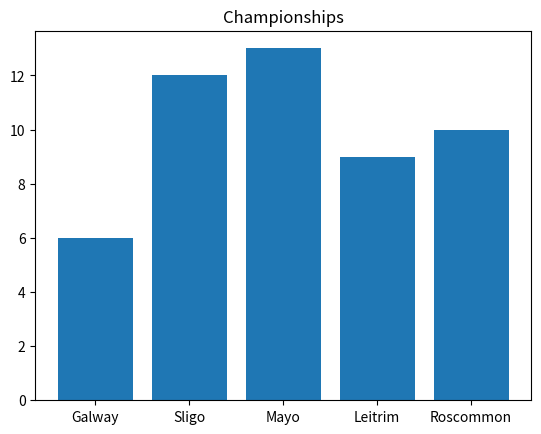

Recreate this plot in Python.
#counties.py
#A program that makes a list of counties assigns a value to them and plots a barchart
#Author: Shane Austin

import matplotlib.pyplot as plt
import numpy as np

connacht = np.array(["Galway", "Sligo", "Mayo", "Leitrim", "Roscommon"])


num = 20

np.random.seed(1)
championships = np.random.randint(1,num,5)

print (championships)

plt.bar( connacht, championships)
plt.title ("Championships")
#plt.legend()
#plt.show()
plt.savefig("ConnachtChampionships.png")



